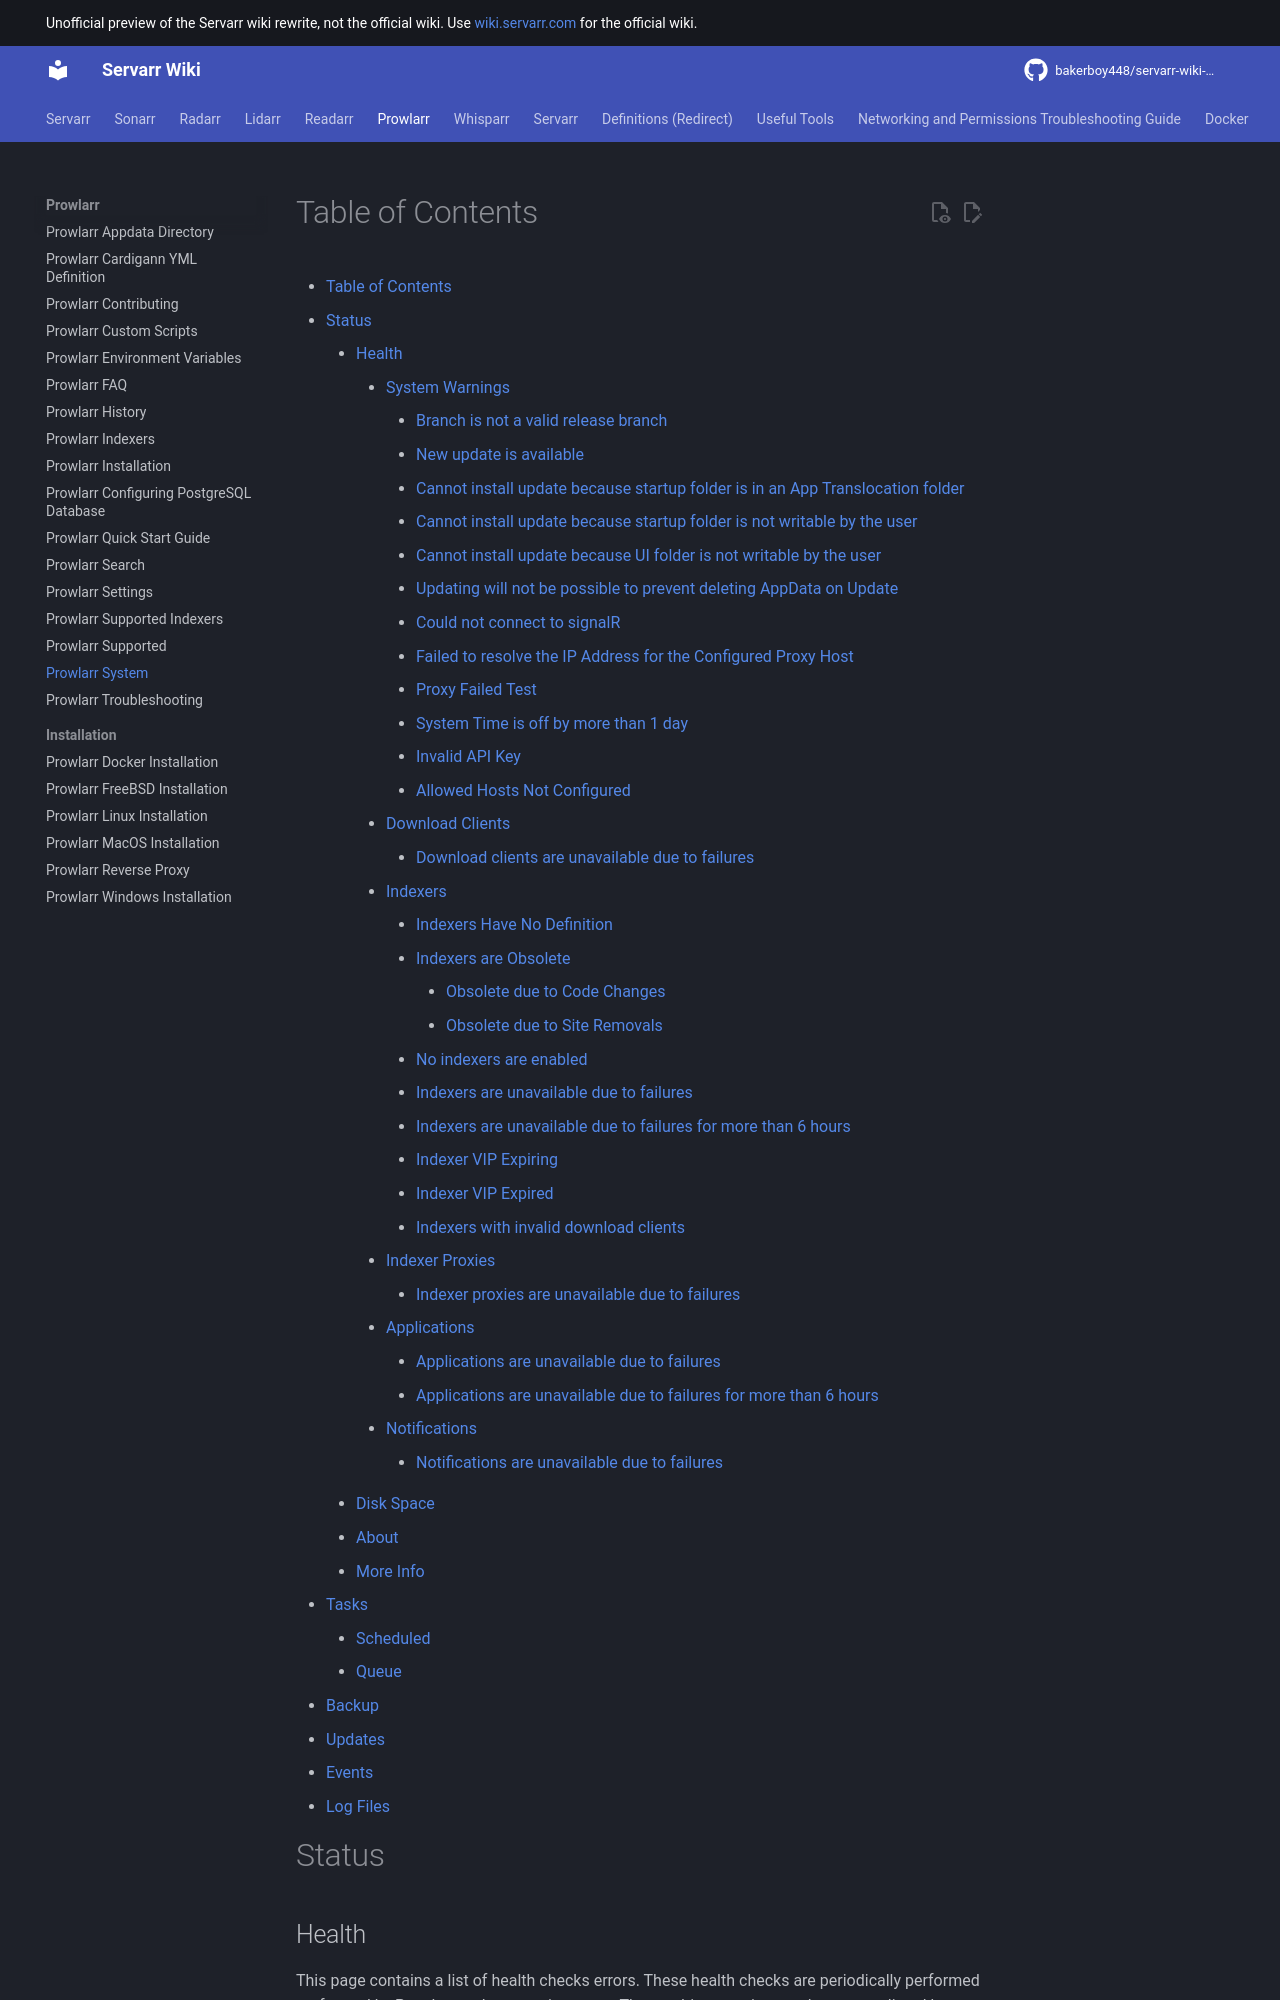

repository: bakerboy448/servarr-wiki-mkdocs · page: prowlarr/system/index.html · generator: mkdocs

---
title: Prowlarr System
description: System information, logs, scheduled tasks, and status monitoring for Prowlarr administration and troubleshooting
tags:
  - system
  - administration
  - logs
  - tasks
  - status
  - prowlarr
---
